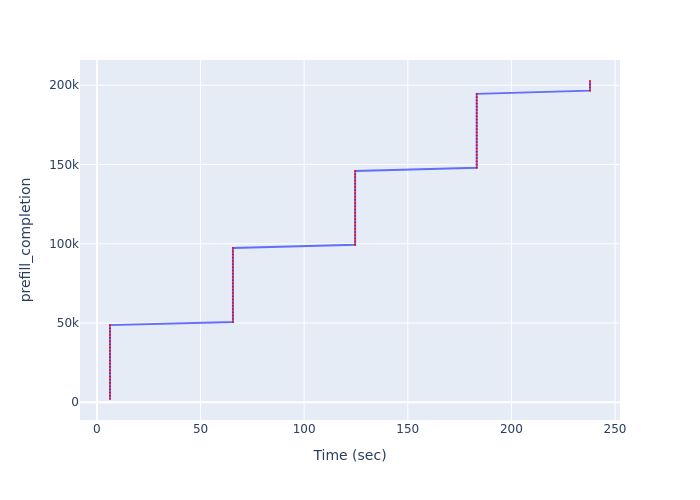

Source data for this figure (header and first rows):
Time (sec), prefill_completion
6.301, 2027
6.301, 4054
6.301, 6081
6.301, 8108
6.301, 10135
6.301, 12162
6.301, 14189
6.301, 16216
6.301, 18243
6.301, 20270
6.301, 22297
6.301, 24324
6.301, 26351
6.301, 28378
6.301, 30405
6.301, 32432
6.301, 34459
6.301, 36486
6.301, 38513
6.301, 40540
6.301, 42567
6.301, 44594
6.301, 46621
6.301, 48648
65.63, 50675
65.63, 52702
65.63, 54729
65.63, 56756
65.63, 58783
65.63, 60810
65.63, 62837
65.63, 64864
65.63, 66891
65.63, 68918
65.63, 70945
65.63, 72972
65.63, 74999
65.63, 77026
65.63, 79053
65.63, 81080
65.63, 83107
65.63, 85134
65.63, 87161
65.63, 89188
65.63, 91215
65.63, 93242
65.63, 95269
65.63, 97296
124.6, 99323
124.6, 101350
124.6, 103377
124.6, 105404
124.6, 107431
124.6, 109458
124.6, 111485
124.6, 113512
124.6, 115539
124.6, 117566
124.6, 119593
124.6, 121620
... 40 more rows
